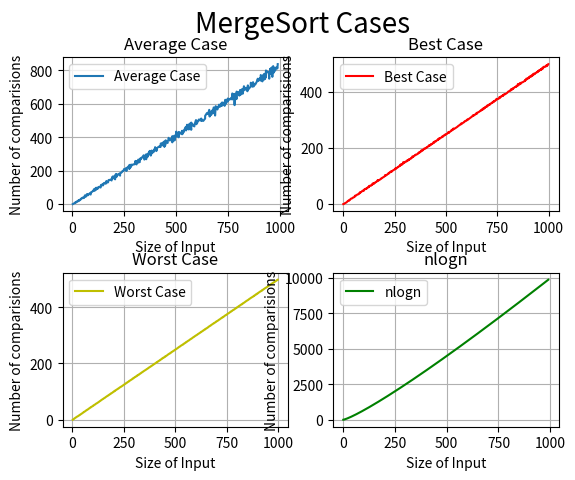

Python code for this plot:
import random as r
import math
import matplotlib.pyplot as plt
import csv 

def mergeSort(arr, noOfComp):

    if len(arr) > 1:
 
         # Finding the mid of the array
        mid = len(arr)//2
 
        # Dividing the array elements
        L = arr[:mid]
 
        # into 2 halves
        R = arr[mid:]
 
        # Sorting the first half
        mergeSort(L, noOfComp)
 
        # Sorting the second half
        mergeSort(R, noOfComp)
 
        i = j = k = 0
 
        # Copy data to temp arrays L[] and R[]
        while i < len(L) and j < len(R):
            if L[i] < R[j]:
                noOfComp += 1
                arr[k] = L[i]
                i += 1

            else:
                noOfComp += 1
                arr[k] = R[j]
                j += 1

            k += 1
 
        # Checking if any element was left
        while i < len(L):
            arr[k] = L[i]
            i += 1
            k += 1
 
        while j < len(R):
            arr[k] = R[j]
            j += 1
            k += 1

    return noOfComp

def plot(lstBest, lstAvg, lstWorst):
    
    xAvg = [] 
    yAvg = [] 

    xBest = [] 
    yBest = [] 

    xWorst = [] 
    yWorst = [] 

    yLog = []

    lstAvg.sort() #sorting by size of inputs.
    lstBest.sort() #sorting by size of inputs.
    lstWorst.sort() #sorting by size of inputs.
    
    for i in range(len(lstAvg)):
        xAvg.append(lstAvg[i][0]) #'size of inputs' extracted.
        yAvg.append(lstAvg[i][1])

    for i in range(len(lstBest)):
        xBest.append(lstBest[i][0]) #'size of inputs' extracted.
        yBest.append(lstBest[i][1])

    for i in range(len(lstWorst)):
        xWorst.append(lstWorst[i][0]) #'size of inputs' extracted.
        yWorst.append(lstWorst[i][1])

    for i in range(len(xAvg)):
        if xAvg[i] == 0:
            continue
        else:
            yLog.append(xAvg[i]*math.log(xAvg[i],2))

    plt.subplot(2, 2, 1)
    plt.plot(xAvg,yAvg)
    plt.xlabel('Size of Input')
    plt.ylabel('Number of comparisions')
    plt.grid(True)
    plt.title('Average Case')
    plt.legend(['Average Case'])

    plt.subplot(2, 2, 2)
    plt.plot(xBest,yBest, 'r')
    plt.xlabel('Size of Input')
    plt.ylabel('Number of comparisions')
    plt.grid(True)
    plt.title('Best Case')
    plt.legend(['Best Case'])

    plt.subplot(2, 2, 3)
    plt.plot(xWorst,yWorst, 'y')
    plt.xlabel('Size of Input')
    plt.ylabel('Number of comparisions')
    plt.grid(True)
    plt.title('Worst Case')
    plt.legend(['Worst Case'])

    plt.subplot(2, 2, 4)
    plt.plot(xAvg, yLog, 'g')
    plt.xlabel('Size of Input')
    plt.ylabel('Number of comparisions')
    plt.grid(True)
    plt.title('nlogn')
    plt.legend(['nlogn'])

    #plt.legend(['Average Case', 'Best Case', 'Worst Case', 'nlogn'])

    plt.subplots_adjust(hspace=0.4)
    plt.suptitle('MergeSort Cases', fontsize = 20)
    plt.show()

def avg_case():
    
    ListOfInpSizeAndComps = [] #list of number of comparisons made in different runs of insertion sort.

    noOfRuns = 500

    while(noOfRuns > 0):
        
        x = 0
        noOfInp = r.randint(0, 1000) #input size
        a = [int(i*r.random()) for i in range(2, noOfInp)]
        x = mergeSort(a, x) #comparisions

        ListOfInpSizeAndComps.append((noOfInp, x)) #list of tuples.
        
        noOfRuns -= 1

    #print('List of Comparisons made in each run: \n{}'.format(tot))
    #print('\nTotal Runs: {}'.format(len(tot)))

    return ListOfInpSizeAndComps

def worst_case():
    
    ListOfInpSizeAndComps = [] #list of number of comparisons made in different runs of insertion sort.

    noOfRuns = 500

    while(noOfRuns > 0):
        
        x = 0
        noOfInp = r.randint(0, 1000) #input size
        a = [int(i*r.random()) for i in range(2, noOfInp)]
        a.sort(reverse = True)
        x = mergeSort(a, x) #comparisions

        ListOfInpSizeAndComps.append((noOfInp, x)) #list of tuples.
        
        noOfRuns -= 1

    return ListOfInpSizeAndComps

def best_case():

    ListOfInpSizeAndComps = [] #list of number of comparisons made in different runs of insertion sort.

    noOfRuns = 500

    while(noOfRuns > 0):
        
        x = 0
        noOfInp = r.randint(0, 1000) #input size
        a = [int(i*r.random()) for i in range(2, noOfInp)]
        a.sort()
        x = mergeSort(a, x) #comparisions

        ListOfInpSizeAndComps.append((noOfInp, x)) #list of tuples.
        
        noOfRuns -= 1

    return ListOfInpSizeAndComps

def main():

    lstAvg = avg_case()
    lstBest = best_case()
    lstWorst = worst_case()

    plot(lstBest, lstAvg, lstWorst) 

    lstAvg.insert(0, 'AVG(InpSize,Cmprsns)')
    lstBest.insert(0, 'BEST(InpSize,Cmprsns)')
    lstWorst.insert(0, 'WORST(InpSize,Cmprsns)')

    allLists = [lstAvg, lstWorst, lstBest]

    with open('data_mergesort.csv', 'w') as file:
            writer = csv.writer(file)
            writer.writerows(allLists)



main()
